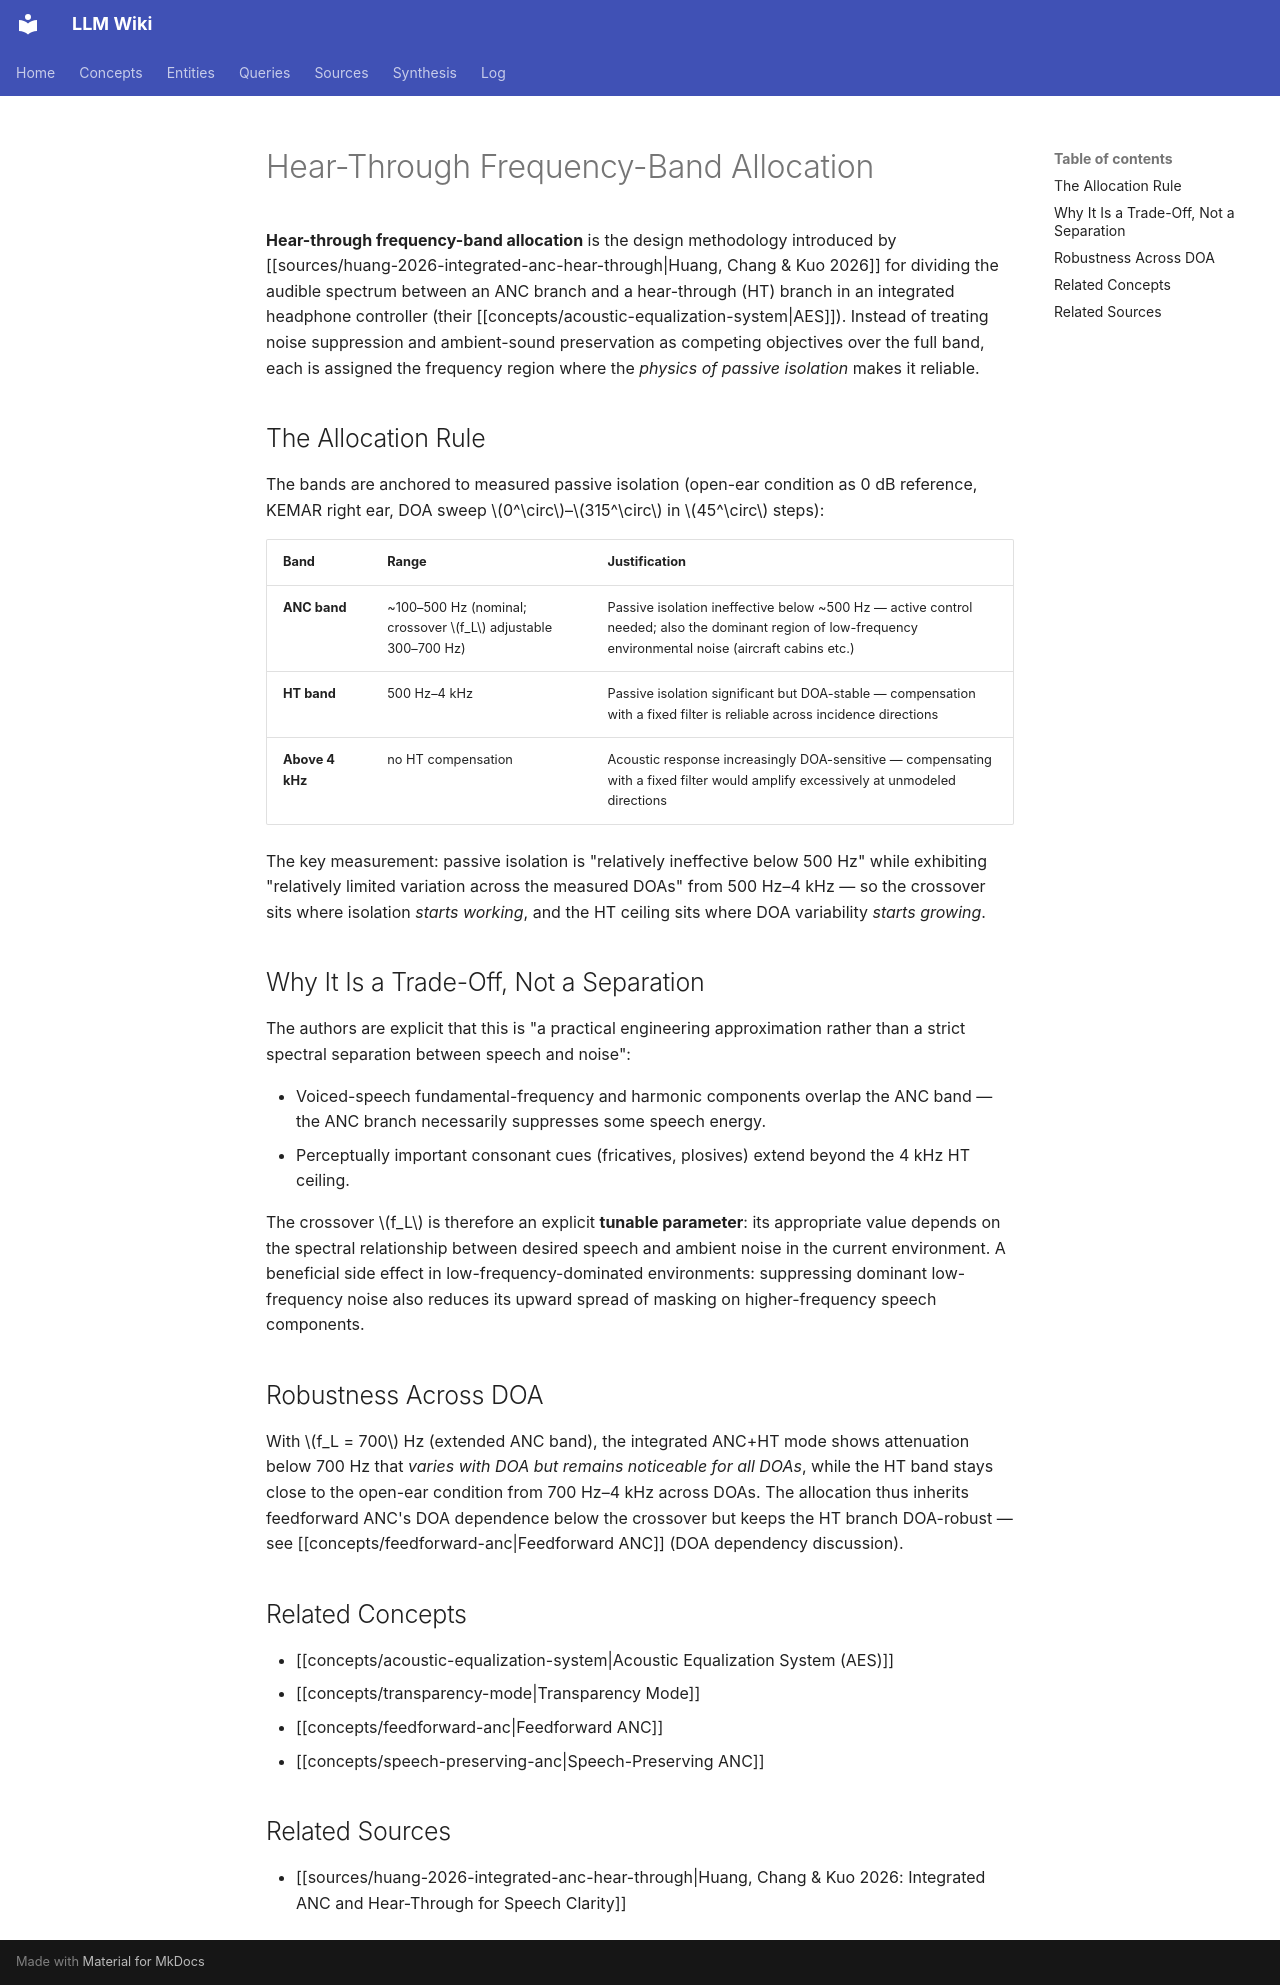

repository: proudzhu/llm-wiki · page: concepts/hear-through-frequency-band-allocation.html · generator: mkdocs

---
type: concept
created: 2026-11-08
updated: 2026-11-08
sources:
  - raw/papers/huang-2026-integrated-anc-hear-through/full-text.md
tags:
  - active-noise-control
  - hear-through
  - speech-clarity
  - model-order-reduction
  - in-ear-headphones
---

# Hear-Through Frequency-Band Allocation

**Hear-through frequency-band allocation** is the design methodology introduced by [[sources/huang-2026-integrated-anc-hear-through|Huang, Chang & Kuo 2026]] for dividing the audible spectrum between an ANC branch and a hear-through (HT) branch in an integrated headphone controller (their [[concepts/acoustic-equalization-system|AES]]). Instead of treating noise suppression and ambient-sound preservation as competing objectives over the full band, each is assigned the frequency region where the *physics of passive isolation* makes it reliable.

## The Allocation Rule

The bands are anchored to measured passive isolation (open-ear condition as 0 dB reference, KEMAR right ear, DOA sweep $0^\circ$–$315^\circ$ in $45^\circ$ steps):

| Band | Range | Justification |
|:-----|:------|:--------------|
| **ANC band** | ~100–500 Hz (nominal; crossover $f_L$ adjustable 300–700 Hz) | Passive isolation ineffective below ~500 Hz — active control needed; also the dominant region of low-frequency environmental noise (aircraft cabins etc.) |
| **HT band** | 500 Hz–4 kHz | Passive isolation significant but DOA-stable — compensation with a fixed filter is reliable across incidence directions |
| **Above 4 kHz** | no HT compensation | Acoustic response increasingly DOA-sensitive — compensating with a fixed filter would amplify excessively at unmodeled directions |

The key measurement: passive isolation is "relatively ineffective below 500 Hz" while exhibiting "relatively limited variation across the measured DOAs" from 500 Hz–4 kHz — so the crossover sits where isolation *starts working*, and the HT ceiling sits where DOA variability *starts growing*.

## Why It Is a Trade-Off, Not a Separation

The authors are explicit that this is "a practical engineering approximation rather than a strict spectral separation between speech and noise":

- Voiced-speech fundamental-frequency and harmonic components overlap the ANC band — the ANC branch necessarily suppresses some speech energy.
- Perceptually important consonant cues (fricatives, plosives) extend beyond the 4 kHz HT ceiling.

The crossover $f_L$ is therefore an explicit **tunable parameter**: its appropriate value depends on the spectral relationship between desired speech and ambient noise in the current environment. A beneficial side effect in low-frequency-dominated environments: suppressing dominant low-frequency noise also reduces its upward spread of masking on higher-frequency speech components.

## Robustness Across DOA

With $f_L = 700$ Hz (extended ANC band), the integrated ANC+HT mode shows attenuation below 700 Hz that *varies with DOA but remains noticeable for all DOAs*, while the HT band stays close to the open-ear condition from 700 Hz–4 kHz across DOAs. The allocation thus inherits feedforward ANC's DOA dependence below the crossover but keeps the HT branch DOA-robust — see [[concepts/feedforward-anc|Feedforward ANC]] (DOA dependency discussion).

## Related Concepts

- [[concepts/acoustic-equalization-system|Acoustic Equalization System (AES)]]
- [[concepts/transparency-mode|Transparency Mode]]
- [[concepts/feedforward-anc|Feedforward ANC]]
- [[concepts/speech-preserving-anc|Speech-Preserving ANC]]

## Related Sources

- [[sources/huang-2026-integrated-anc-hear-through|Huang, Chang & Kuo 2026: Integrated ANC and Hear-Through for Speech Clarity]]
